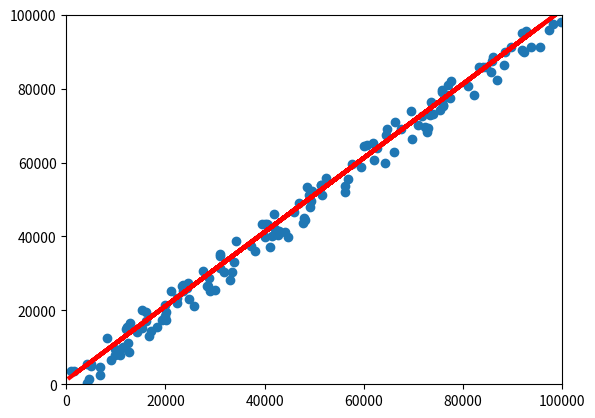

Source code (Python):
#!/usr/env python
# -*- coding=utf-8 -*-

import numpy as np
import  matplotlib.pyplot as plt

#traing examples
m = 201

#set data
x = np.random.randint(100000, size=m)
noise = np.random.randint(-5000, 5000, size=m)
y = x + noise

# divide all examples into training data and testing data
Xt = x[:150]
Yt = y[:150]
Xte  = x[151:]
Yte  = y[151:]

Xt = Xt.reshape(150, 1)
Yt = Yt.reshape(150, 1)
Xte = Xte.reshape(50, 1)
Yte = Yte.reshape(50, 1)

# normal equation
Xt_T = np.transpose([Xt])
Xt_T = Xt_T.reshape(1, 150)
Xt_T_dot_Xt = Xt_T.dot(Xt)
Xt_T_dot_Xt_inv = np.linalg.inv(Xt_T_dot_Xt)
Xt_T_dot_Xt_inv_dot_Xt_T = Xt_T_dot_Xt_inv.dot(Xt_T)

theta = Xt_T_dot_Xt_inv_dot_Xt_T.dot(Yt)
theta1 = theta[0][0]
theta0 = 1100  # self-define

#model
Y_pred = Xte * theta1 + theta0


#plot data
fig = plt.figure()
plot1 = fig.add_subplot(1,1,1)
plt.xlim(0, 100000)
plt.ylim(0, 100000)
plot1.scatter(Xt, Yt)
lines = plot1.plot(Xte, Y_pred, 'r-', lw=3)
plt.show()

#test
cost = np.sum(abs(Y_pred - Yte))
print("test cost: ", cost)

plt.pause(5)
